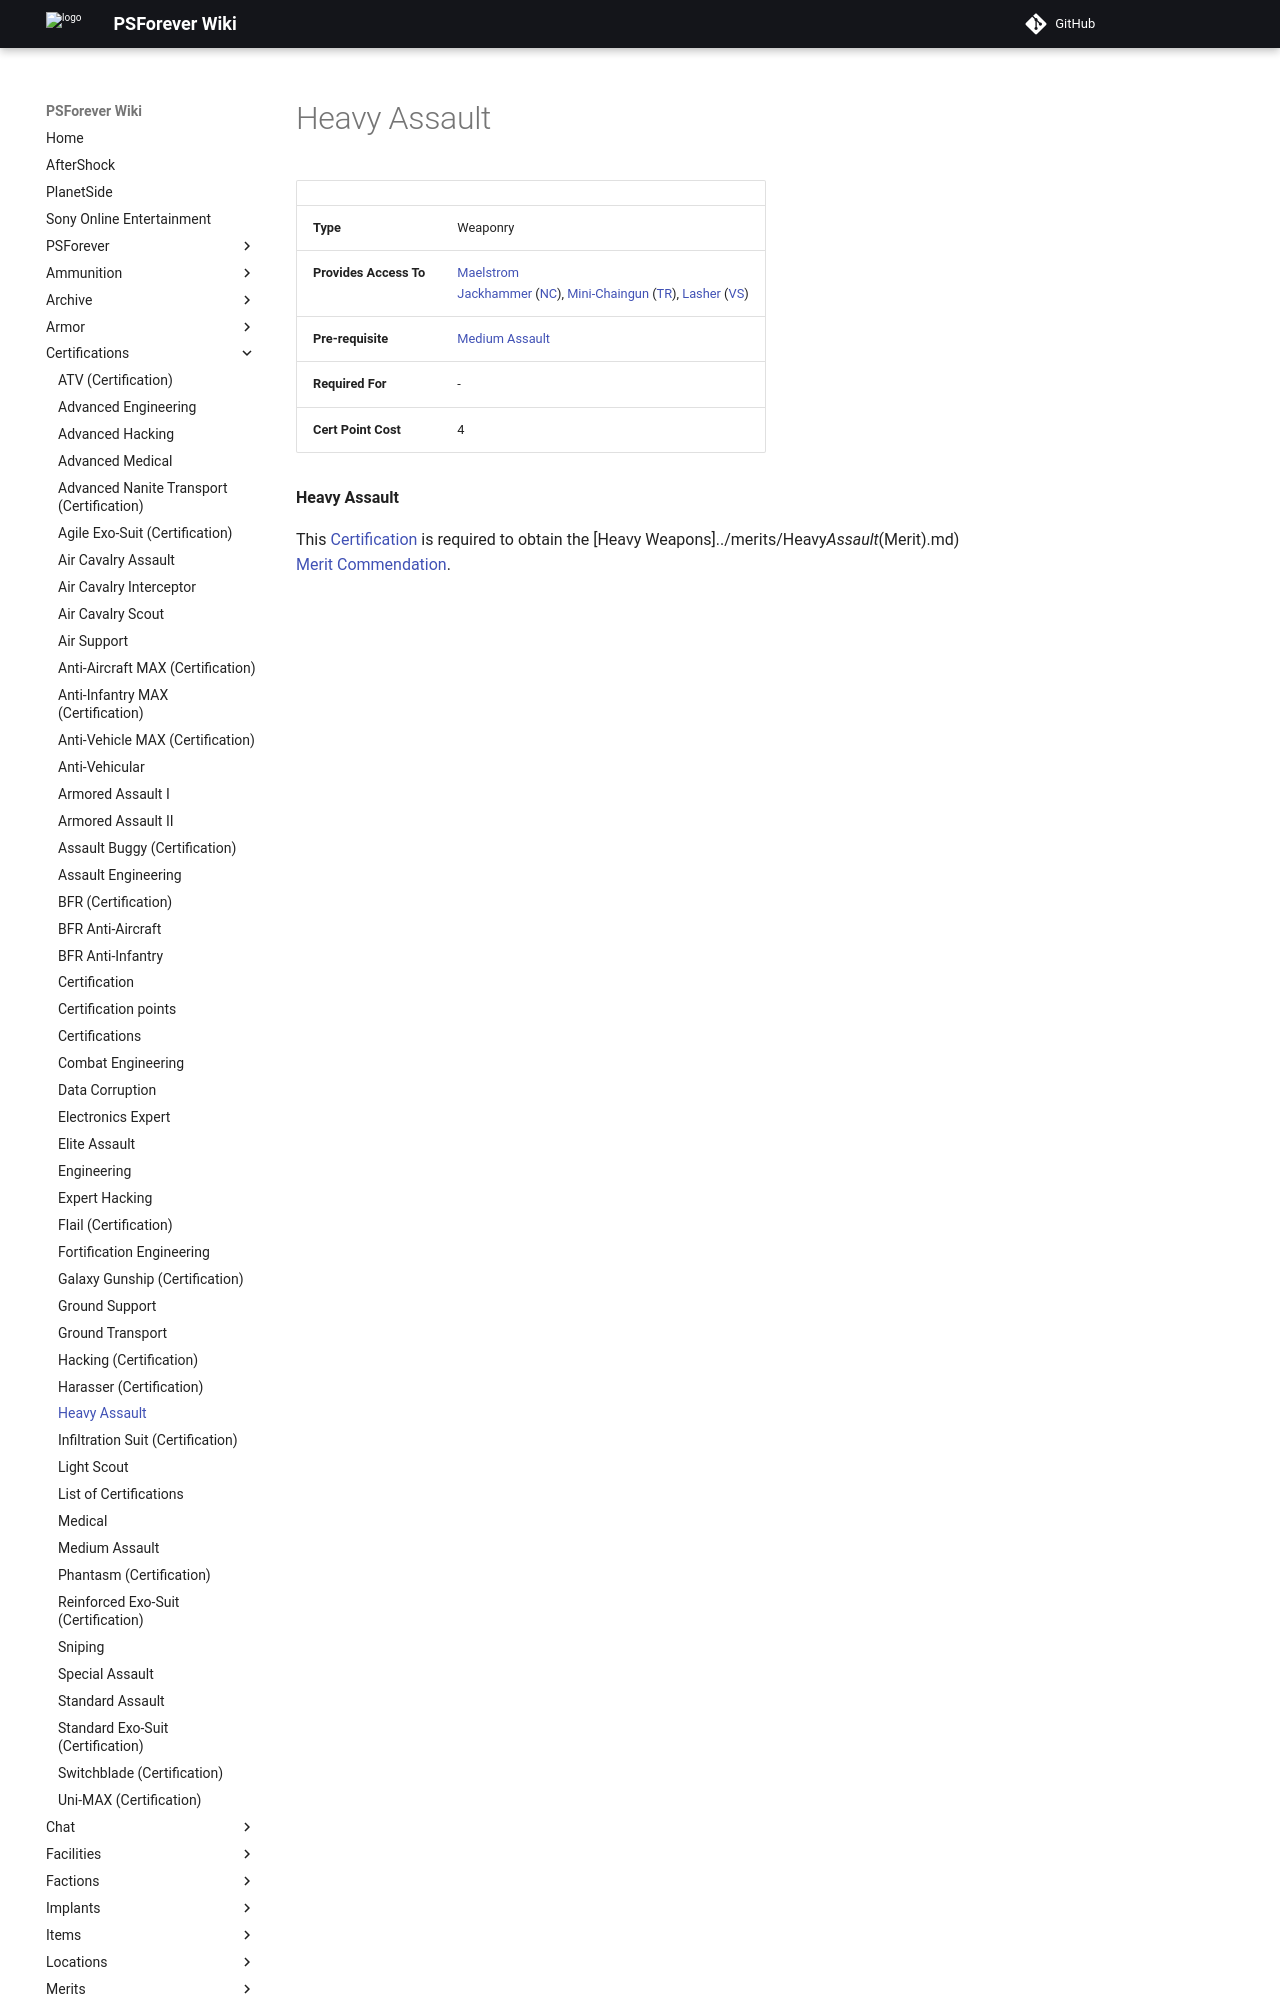

repository: psforever/wiki · page: certifications/Heavy_Assault/index.html · generator: mkdocs

# Heavy Assault

|     |     |
| --- | --- |
| **Type** | Weaponry |
| **Provides Access To** | [Maelstrom](../weapons/Maelstrom.md)  <br>[Jackhammer](../weapons/Jackhammer.md) ([NC](../factions/New_Conglomerate.md)), [Mini-Chaingun](../weapons/Mini-Chaingun.md) ([TR](../factions/Terran_Republic.md)), [Lasher](../weapons/Lasher.md) ([VS](../factions/Vanu_Sovereignty.md)) |
| **Pre-requisite** | [Medium Assault](Medium_Assault.md) |
| **Required For** | -   |
| **Cert Point Cost** | 4   |

**Heavy Assault**
